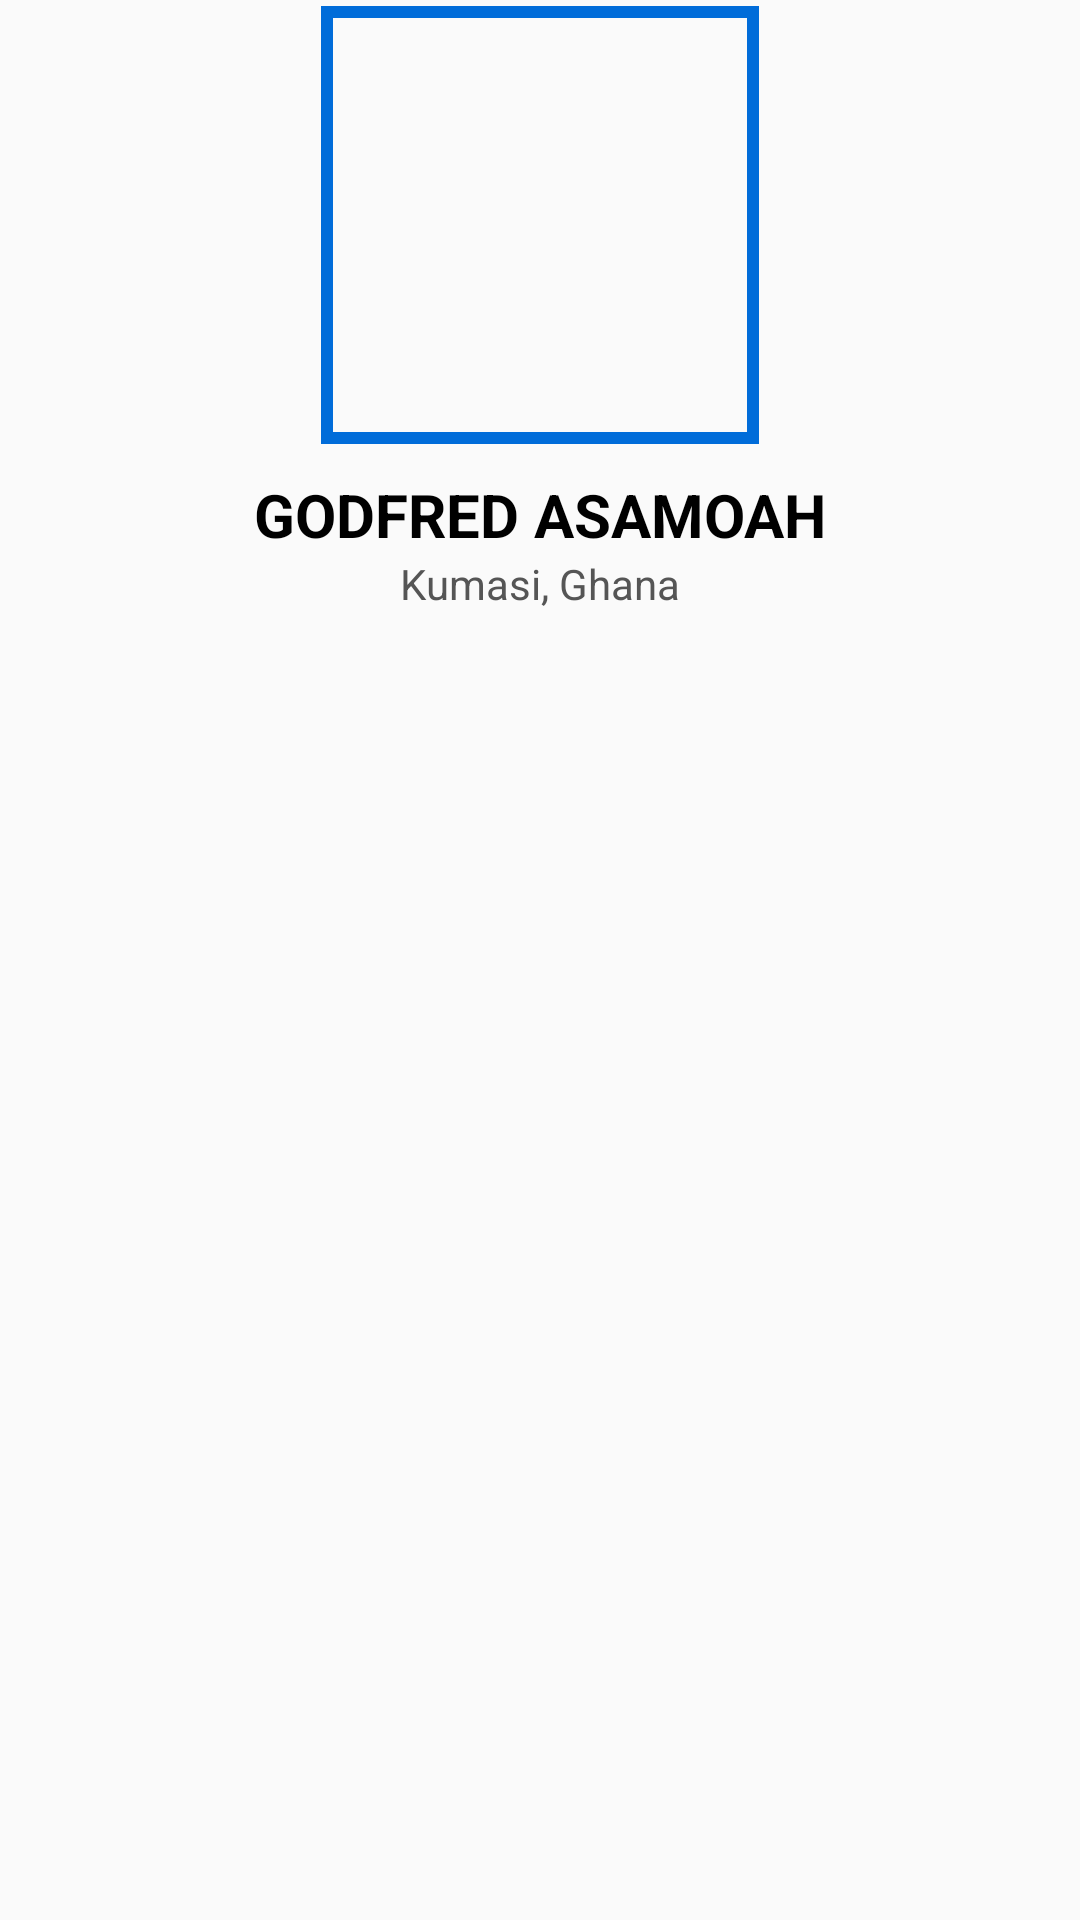

This screen was rendered from an Android layout file. Write that file and the resources it references.
<!-- AndroidManifest.xml: application theme Theme.TLUContact -->
<!-- res/layout/component_contact_info.xml -->
<?xml version="1.0" encoding="utf-8"?>
<androidx.constraintlayout.widget.ConstraintLayout xmlns:android="http://schemas.android.com/apk/res/android"
    android:layout_width="match_parent"
    android:layout_height="wrap_content"
    xmlns:app="http://schemas.android.com/apk/res-auto">

    
    <com.google.android.material.imageview.ShapeableImageView
        android:id="@+id/img_avatar_detail"
        android:layout_width="150dp"
        android:layout_height="150dp"
        android:scaleType="centerCrop"
        android:src="@drawable/user_avatar"
        app:strokeColor="@color/primary_blue"
        app:strokeWidth="4dp"
        app:shapeAppearanceOverlay="@style/RoundedImage"
        android:padding="4dp"
        app:layout_constraintTop_toTopOf="parent"
        app:layout_constraintStart_toStartOf="parent"
        app:layout_constraintEnd_toEndOf="parent"/>

    
    <TextView
        android:id="@+id/tv_contact_name"
        android:layout_width="wrap_content"
        android:layout_height="wrap_content"
        android:text="@string/contact_name_mockup"
        android:textSize="20sp"
        android:textStyle="bold"
        android:textColor="@color/primary_black"
        android:layout_marginTop="8dp"
        app:layout_constraintTop_toBottomOf="@id/img_avatar_detail"
        app:layout_constraintStart_toStartOf="parent"
        app:layout_constraintEnd_toEndOf="parent"/>

    
    <TextView
        android:id="@+id/tv_second_contact_info"
        android:layout_width="wrap_content"
        android:layout_height="wrap_content"
        android:text="@string/second_contact_info_mockup"
        android:textSize="14sp"
        android:textColor="@color/second_black"
        app:layout_constraintTop_toBottomOf="@id/tv_contact_name"
        app:layout_constraintStart_toStartOf="parent"
        app:layout_constraintEnd_toEndOf="parent"/>

</androidx.constraintlayout.widget.ConstraintLayout>
<!-- resources referenced by this layout -->
<resources>
  <color name="primary_black">#FF000000</color>
  <color name="primary_blue">#FF006CD9</color>
  <color name="second_black">#FF555555</color>
  <string name="contact_name_mockup">GODFRED ASAMOAH</string>
  <string name="second_contact_info_mockup">Kumasi, Ghana</string>
  <style name="Theme.TLUContact" parent="Theme.AppCompat.Light.NoActionBar" />
</resources>
